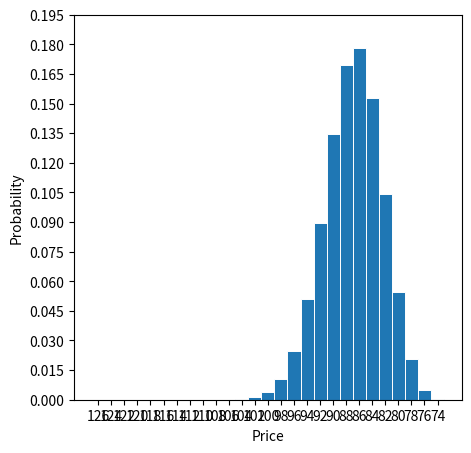

Source code (Python):
from collections import defaultdict
import matplotlib.pyplot as plt
import numpy as np
p = 0.25
q = 1 - p
def calculate_probabilities(initial_state, steps):

    current_probs = initial_state.copy()
    
    for step in range(steps):
        next_probs = defaultdict(float)
        
        for value, prob in current_probs.items():
            # These are the possible changes and their probabilities
            # Adjust these according to your specific scenario
            #next_probs[value * 1.01] += prob * p  # real case(have bugs ig)
            #next_probs[value * 0.99] += prob * q  # real case(have bugs ig)
            next_probs[value + 1] += prob * p  # demo
            next_probs[value - 1] += prob * q  # demo
            
        current_probs = dict(next_probs)
    
    return current_probs

# Example usage:
initial_state = {101: p, 99: q}
steps = 25

result = calculate_probabilities(initial_state, steps)

# Print the results sorted by value
for key in sorted(result.keys()):
    print(f"${key:.2f}: {result[key]:.4f}")

# Verify probabilities sum to 1
print(f"\nSum of probabilities: {sum(result.values()):.2f}")

x = np.arange(len(result))
y = result.values()
plt.figure(figsize=(5, 5))
plt.bar(x, y, width=1, edgecolor="white", linewidth=0.7)
plt.ylabel("Probability")
plt.xlabel("Price")
plt.xticks(x, result.keys())
plt.yticks(np.arange(0, 0.2, step=0.015))

plt.show()
